Run: headless pygame with SDL's dummy video driver; simulated clock (each Clock.tick advances the game by its frame time, no real sleeping); random seed 0; keys injected as events and as key.get_pressed() state; no mouse input.
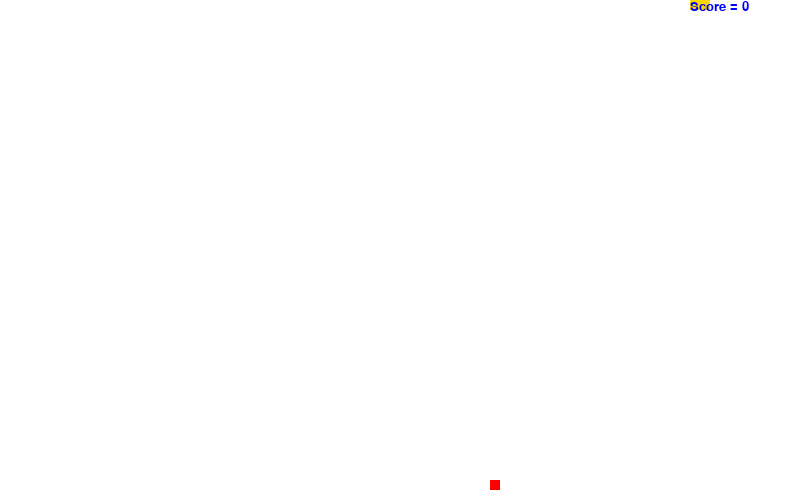
Frame 1 of 2 · flips 1–60 · no input
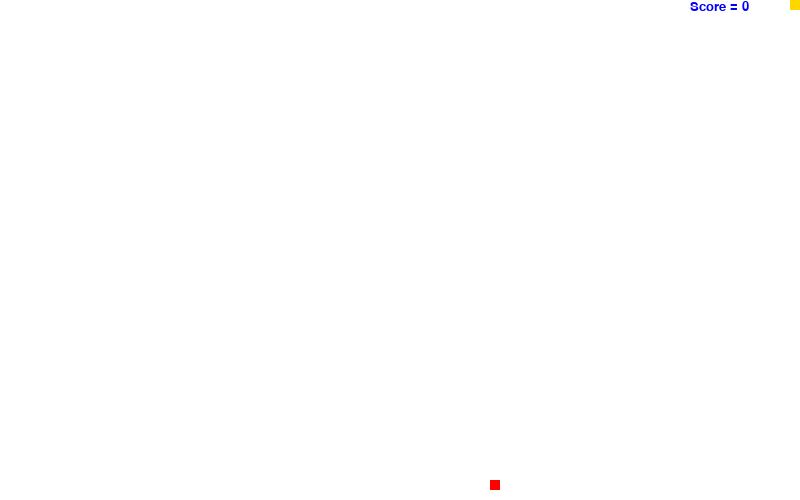
Frame 2 of 2 · flips 61–180 · tapped SPACE, RETURN · held RIGHT (→), D (game ended)

The pygame program that drew these frames:

import pygame, random, sys, time
pygame.init()

#Definir colores
BLACK = (0, 0, 0)
WHITE = (255, 255, 255)
RED = (255, 0, 0)
GREEN = (0, 255, 0)
BLUE = (0, 0, 255)
GOLD = (255, 215, 0)

size = (800, 500)
run = False
change_direction = "right"
score = 0
font = pygame.font.SysFont("MathJax_Typewriter", 20)
fruit_color = RED
snake_color = GOLD

#Make the window
screen = pygame.display.set_mode(size)
clock = pygame.time.Clock()
snake_head = [100, 0]
snake_body = [[100, 0], [110, 0]]

def food():
  random_x = (random.randint(0, 79)) * 10
  random_y = (random.randint(0, 49)) * 10
  fruit_pos = [random_x, random_y]
  return fruit_pos

def color():
  random_color = random.randint(1, 5)
  if random_color == 1:
    fruit_color = BLACK
  elif random_color == 2:
    fruit_color = RED
  elif  random_color == 3:
    fruit_color = GREEN
  elif  random_color == 4:
    fruit_color = BLUE
  elif random_color == 5:
    fruit_color = GOLD
  
  return fruit_color

fruit_pos = food() 


while not run:
  for event in pygame.event.get():
    if event.type == pygame.QUIT:
      run = True
    if event.type == pygame.KEYDOWN:
      if event.key == pygame.K_DOWN:
        change_direction = "down"
      if event.key == pygame.K_UP:
        change_direction = "up"
      if event.key == pygame.K_LEFT:
        change_direction = "left"
      if event.key == pygame.K_RIGHT:
        change_direction = "right"

  if change_direction == "down":
    snake_head[1] += 10
  elif change_direction == "up":
    snake_head[1] -= 10
  elif change_direction == "left":
    snake_head[0] -= 10
  elif change_direction == "right":
    snake_head[0] += 10
  #color de fondo
  screen.fill(WHITE)
  snake_body.insert(0, list(snake_head))

  if snake_head == fruit_pos:
    snake_color = fruit_color
    fruit_pos = food()
    fruit_color = color()
    score += 1
  else:
    snake_body.pop()

  driver = snake_head
  for i in range(1, len(snake_body)):
    #As we have a list  in a list, we need to save in a variable the position of the snake_body, which is a list too, and  then we can use the position of the coordinates ti make teh comparison
    section = snake_body[i]
    if driver[0] == section[0] and driver[1] == section[1]:
      run = True
      print("You have lost")
  if (snake_head[0] > (size[0])-10) or (snake_head[0] < 0) or (snake_head[1] > size[1]) or (snake_head[1] < 0) :
    run = True
    print("You have lost")
  
  text = font.render(f"Score = {score}", True, BLUE)
  #------DRAW ZONE
  for i in snake_body:
    pygame.draw.rect(screen, snake_color, pygame.Rect(i[0], i[1], 10, 10))
  
  pygame.draw.rect(screen, fruit_color, pygame.Rect(fruit_pos[0], fruit_pos[1], 10, 10))
  screen.blit(text,(690, 0)) 
    
  #------DRAW ZONE
  #actualizar pantalla
  pygame.display.flip()
  clock.tick(10)

pygame.quit()
